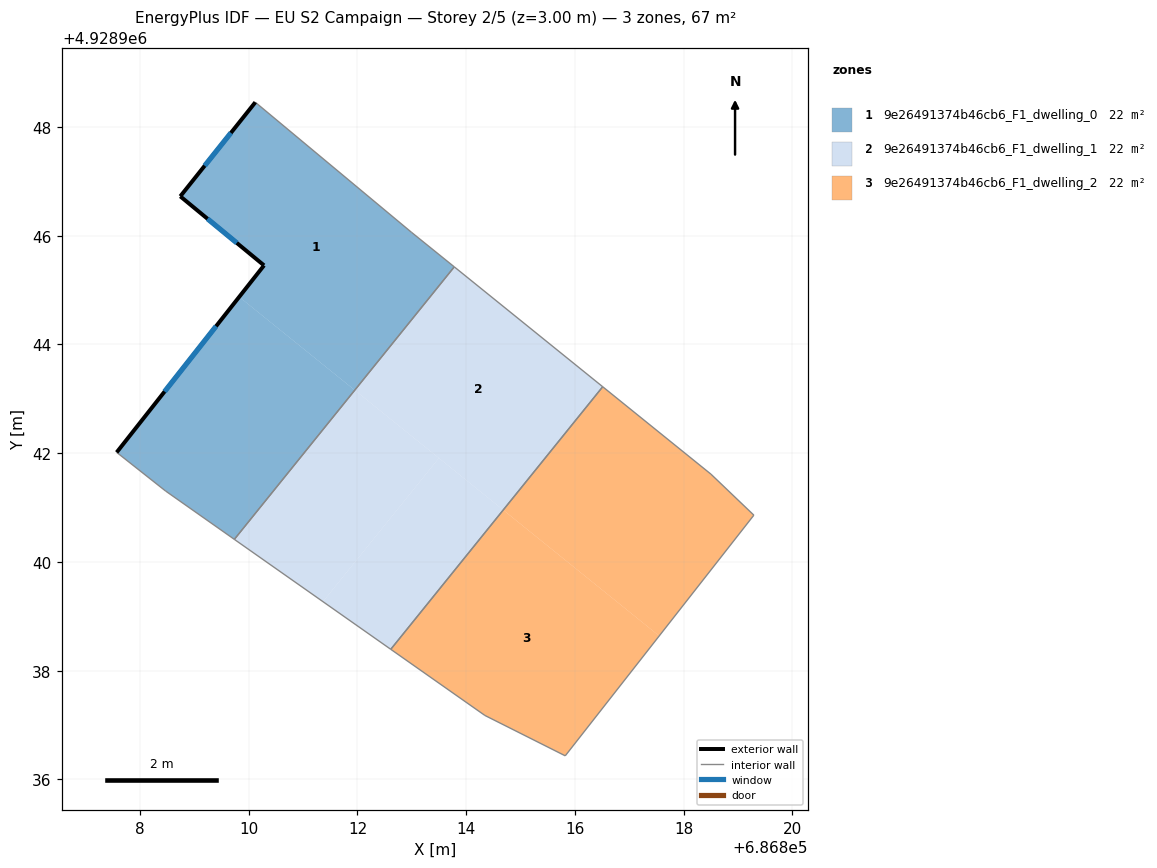
=== STOREY PLAN SPEC (per zone: floor XY polygon, exterior-wall plan segments, windows/doors) ===
zone 1: 9e26491374b46cb6_F1_dwelling_0  (22.2 m²)
  floor: (686812.99, 4928946.06) (686813.78, 4928945.43) (686811.95, 4928943.16) (686809.82, 4928944.87) (686810.28, 4928945.45) (686808.74, 4928946.72) (686810.12, 4928948.45)
  floor: (686811.95, 4928943.16) (686809.74, 4928940.42) (686808.47, 4928941.30) (686807.57, 4928942.01) (686809.82, 4928944.87)
  exterior wall: (686810.12, 4928948.45) – (686808.74, 4928946.72)  [2.2 m]
    window: (686809.67, 4928947.89) – (686809.19, 4928947.29)  [0.8 m²]
  exterior wall: (686810.28, 4928945.45) – (686807.57, 4928942.01)  [4.4 m]
    window: (686809.40, 4928944.34) – (686808.45, 4928943.13)  [1.6 m²]
  exterior wall: (686808.74, 4928946.72) – (686810.28, 4928945.45)  [2.0 m]
    window: (686809.24, 4928946.31) – (686809.78, 4928945.87)  [0.7 m²]
  interior walls: 5
zone 2: 9e26491374b46cb6_F1_dwelling_1  (22.2 m²)
  floor: (686813.50, 4928941.91) (686811.36, 4928939.27) (686809.74, 4928940.42) (686811.95, 4928943.16)
  floor: (686814.68, 4928940.96) (686812.61, 4928938.39) (686811.36, 4928939.27) (686813.50, 4928941.91)
  floor: (686816.51, 4928943.22) (686814.68, 4928940.96) (686811.95, 4928943.16) (686813.78, 4928945.43)
  interior walls: 4
zone 3: 9e26491374b46cb6_F1_dwelling_2  (22.2 m²)
  floor: (686818.50, 4928941.61) (686819.29, 4928940.86) (686817.55, 4928938.64) (686814.68, 4928940.96) (686816.51, 4928943.22)
  floor: (686817.55, 4928938.64) (686815.82, 4928936.43) (686814.34, 4928937.18) (686812.61, 4928938.39) (686814.68, 4928940.96)
  interior walls: 6

=== DERIVED (storey summary) ===
Building: EU S2 Campaign
Storey: 2 of 5  (floor level z = 3.00 m)
Storey gross floor area: 66.6 m²
Zones on this storey: 3
  - 9e26491374b46cb6_F1_dwelling_0: floor 22.2 m²; exterior wall 8.6 m (25.8 m²); 3 window(s) 3.1 m²; WWR 12.2%
  - 9e26491374b46cb6_F1_dwelling_1: floor 22.2 m²
  - 9e26491374b46cb6_F1_dwelling_2: floor 22.2 m²
Zone adjacency (shared interzone walls):
  - 9e26491374b46cb6_F1_dwelling_0 ↔ 9e26491374b46cb6_F1_dwelling_1
  - 9e26491374b46cb6_F1_dwelling_1 ↔ 9e26491374b46cb6_F1_dwelling_2